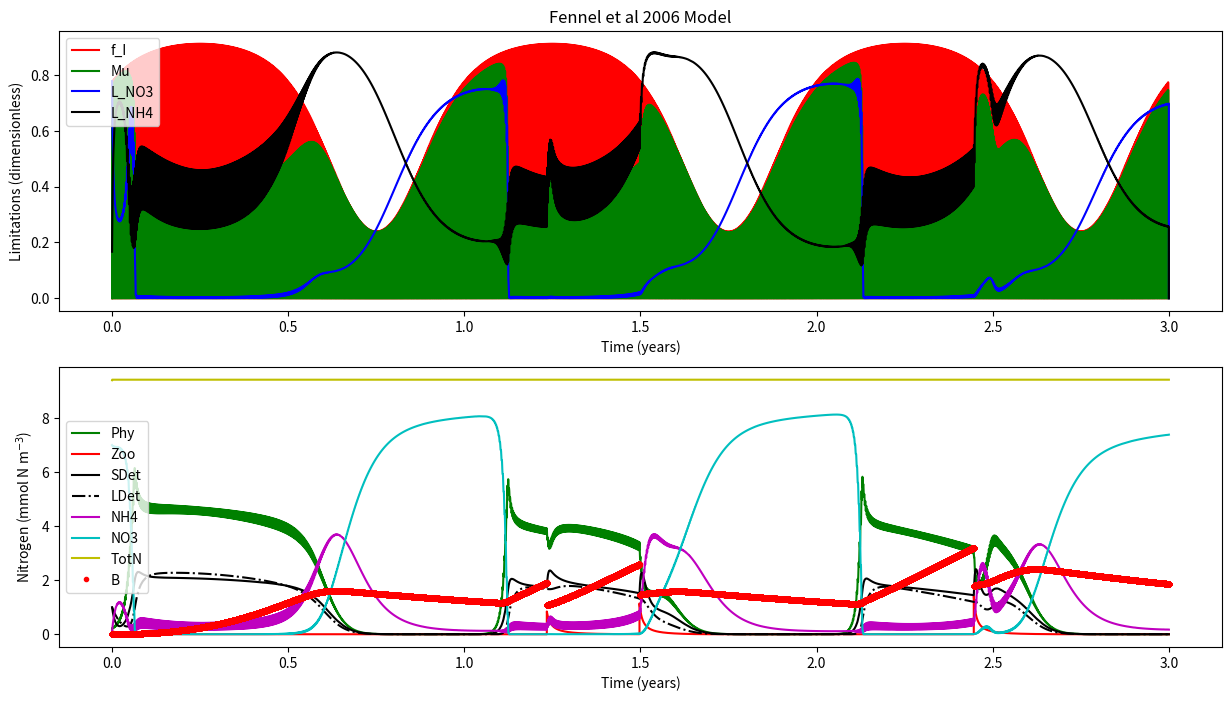

Source code (Python):

'''
Fennel et al (2006) Nitrogen cycling in the Middle Atlantic Bight: Results from a 
three-dimensional model and implications for the North Atlantic nitrogen budget.
GLOBAL BIOGEOCHEMICAL CYCLES, VOL. 20, GB3007, doi:10.1029/2005GB002456

'''


def load_defaults():
    '''
    This function creates a dictionaries called "par" and "InitCond"
    and pre-loads them with all the default 
    parameters and initial conditions, respectively.
    Also outputs days and dt
    '''
    # Framework
    days = 365 * 3 # Three year
    dt   = 0.01 # units: days    
    
    # Parameters
    par = {}
    # NPZD2
    par['mu0']   = 0.69  
    par['kNO3']  = 0.5    
    par['kNH4']  = 0.5  
    par['alpha'] = 0.125  
    par['gmax']  = 0.6
    par['kP']    = 0.44
    par['mP']    = 0.15    
    par['tau']   = 0.005 
    par['thetaMax'] = 0.053
    par['beta']  = 0.75 
    par['lBM']   = 0.1    
    par['lE']    = 0.1
    par['mZ']    = 0.25
    par['rSD']   = 0.3
    par['rLD']   = 0.1 
    par['nmax']  = 0.05
    par['kI']    = 0.1
    par['I0']    = 0.0095
    # SHELLE
    par['AE_P']    = 0.9  
    par['AE_D']    = 0.2    
    par['AE_Z']    = 0.3  
    par['Bpub']    = 0.43  
    par['Fmax_ref'] = 0.025
    par['GT']       = 0.44
    par['KTempH']   = 0.1    
    par['KTempL']   = 0.5 
    par['KSaltL']   = 0.25
    par['KOxyL']    = 0.02 
    par['KFood']    = 1.    
    par['KRE']   = 0.86
    par['OxyL']  = 17.5
    par['Rm']    = 0.002
    par['SaltL'] = 10.
    par['TempH'] = 25.
    par['TempL'] = -4.
    par['beta']  = 0.12
    par['epsilonP'] = 1.
    par['epsilonD'] = 0.5
    par['epsilonZ'] = 0.3
    
    # Initial conditions
    #NDPZD2
    InitCond = {}
    InitCond['Phy']  = 0.2
    InitCond['Zoo']  = 0.1
    InitCond['SDet'] = 1. 
    InitCond['LDet'] = 1.
    InitCond['NH4']  = 0.1
    InitCond['NO3']  = 7.
    InitCond['Temp'] = 6.
    # SHELLE
    InitCond['Soma'] = 0.01
    InitCond['Gonad'] = 0.
    InitCond['Salt'] = 30. #Salinity
    InitCond['Oxy'] = 30. #Oxygen
    return days, dt, par, InitCond
    



    
def run(days,dt,InitCond,par):
    '''
    This is your model. Do a brief description.

    '''
    # Import libraries
    import numpy as np
    
    # Setup the framework (calculate timestemps, create zero vectors, create time vector)
    NoSTEPS = int(days / dt) # Calculates the number of steps by dividing days by dt and rounding down
    time = np.linspace(0,days,NoSTEPS) # Makes and vector array of equally spaced numbers from zero to "days"
    
    # Create zero-vectors
    # NPZD2
    Phy = np.zeros((NoSTEPS,),float) # makes a vector array of zeros (size: NoSTEPS rows by ONE column)
    Zoo = np.zeros((NoSTEPS,),float) # same as above
    SDet = np.zeros((NoSTEPS,),float) # Biomass - same as above 
    LDet = np.zeros((NoSTEPS,),float) # same as above
    NH4 = np.zeros((NoSTEPS,),float) # same as above
    NO3 = np.zeros((NoSTEPS,),float) # same as above
    I  = np.zeros((NoSTEPS,),float) # same as above
    
    mu = np.zeros((NoSTEPS,),float) # same as above
    f_I = np.zeros((NoSTEPS,),float) # same as above
    L_NO3 = np.zeros((NoSTEPS,),float) # same as above
    L_NH4 = np.zeros((NoSTEPS,),float) # same as above
    TotN = np.zeros((NoSTEPS,),float) # same as above

    # SHELLE
    Soma = np.zeros((NoSTEPS,),float) # makes a vector array of zeros (size: NoSTEPS rows by ONE column)
    Gonad = np.zeros((NoSTEPS,),float) # same as above
    B = np.zeros((NoSTEPS,),float) # Biomass - same as above 
    L_Temp = np.zeros((NoSTEPS,),float) # same as above
    L_Salt = np.zeros((NoSTEPS,),float) # same as above
    L_Oxy = np.zeros((NoSTEPS,),float) # same as above
    L_Food = np.zeros((NoSTEPS,),float) # same as above
    F = np.zeros((NoSTEPS,),float) # same as above
    A = np.zeros((NoSTEPS,),float) # same as above
    R = np.zeros((NoSTEPS,),float) # same as above
    RE = np.zeros((NoSTEPS,),float) # same as above
    Spawning = np.zeros((NoSTEPS,),float) # same as above

    
    # Creating sunlight
    for i in range(len(I)):
        I[i] = 10 * np.sin((2*np.pi*time[i])/1) + \
               8 * np.sin((2*np.pi*time[i])/365)
        # We can't have negative light... so negatives are made zero 
        if I[i] < 0:
            I[i] = 0.0000001
    
    
    # Initializing with initial conditions
    # NPZD2
    Phy[0] = InitCond['Phy']
    Zoo[0] = InitCond['Zoo']
    SDet[0] = InitCond['SDet']
    LDet[0] = InitCond['LDet']
    NH4[0] = InitCond['NH4']
    NO3[0] = InitCond['NO3']
    
    # Initializing TotN
    TotN[0] = Phy[0] + Zoo[0] + SDet[0] + LDet[0] + NH4[0] + NO3[0]
    
    Temp = np.ones((NoSTEPS,),float) * InitCond['Temp'] #Temperature
    
    # SHELLE
    Soma[0] = InitCond['Soma']
    Gonad[0] = InitCond['Soma']
    B[0] = InitCond['Soma'] + InitCond['Gonad']
    Spawning[0] = 0.
    Salt = np.ones((NoSTEPS,),float) * InitCond['Salt']#Salinity
    Oxy = np.ones((NoSTEPS,),float) * InitCond['Oxy'] #Oxygen
    
    
    
    # *****************************************************************************
    # MAIN MODEL LOOP *************************************************************
    for t in range(0,NoSTEPS-1):
        # NPZD2
        muMax = par['mu0'] * (1.066 ** Temp[t]) # text
        
        f_I[t] = (par['alpha']*I[t])/(np.sqrt(muMax**2+((par['alpha']**2)*(I[t]**2)))) #Eq5
        
        L_NO3[t] = (NO3[t]/(par['kNO3']+NO3[t])) * (1/(1+(NH4[t]/par['kNH4']))) #Eq3
        
        L_NH4[t] = NH4[t]/(par['kNH4']+NH4[t]) # Eq 4
    
        mu[t] =muMax * f_I[t] * (L_NO3[t] + L_NH4[t]) # Eq2
    
        g = par['gmax'] * (Phy[t]**2/(par['kP']+(Phy[t]**2)))
        
        n = par['nmax'] * (1 - max(0,(I[t]-par['I0'])/(par['kI']+I[t]-par['I0'])))
    
        dPhydt = (mu[t] * Phy[t]) - \
                 (g  * Zoo[t]) - \
                 (par['mP'] * Phy[t]) - \
                 (par['tau']*(SDet[t]+Phy[t])*Phy[t]) # Eq1
                 
        dZoodt = (g * par['beta'] * Zoo[t]) - \
                 (par['lBM']*Zoo[t]) - \
                 (par['lE']*((Phy[t]**2)/(par['kP']+(Phy[t]**2)))*par['beta']*Zoo[t]) - \
                 (par['mZ']*(Zoo[t]**2))#Eq10
                 
        dSDetdt = (g * (1-par['beta']) * Zoo[t]) + \
                  (par['mZ']*(Zoo[t]**2)) + \
                  (par['mP'] * Phy[t]) - \
                  (par['tau']*(SDet[t]+Phy[t])*SDet[t]) - \
                  (par['rSD']*SDet[t])
                  
        dLDetdt = (par['tau']*((SDet[t]+Phy[t])**2)) - \
                  (par['rLD']*LDet[t])
                  
        dNO3dt = -(muMax * f_I[t] * L_NO3[t] * Phy[t]) + \
                  (n * NH4[t])
                 
        dNH4dt = -(muMax * f_I[t] * L_NH4[t] * Phy[t]) - \
                  (n * NH4[t]) + \
                  (par['lBM'] * Zoo[t]) + \
                  (par['lE']*((Phy[t]**2)/(par['kP']+(Phy[t]**2)))*par['beta']*Zoo[t]) + \
                  (par['rSD']*SDet[t]) + \
                  (par['rLD']*LDet[t])
                  
        # SHELLE
        # Calculate Temperature Limitation
        L_Temp[t] = min(max(0.,1.-np.exp(-par['KTempL']*(Temp[t]-par['TempL']))), \
                     max(0.,1.+((1.-np.exp(par['KTempH']*Temp[t]))/(np.exp(par['KTempH']*par['TempH'])-1.))))
        
        # Calculate Salinity Limitation
        L_Salt[t] = max(0.,1.-np.exp(-par['KSaltL']*(Salt[t]-par['SaltL'])))
        
        # Calculate Oxygen Limitation
        L_Oxy[t] = max(0.,1.-np.exp(-par['KOxyL']*(Oxy[t]-par['OxyL'])))
        
        # Calculate Oxygen Limitation
        L_Food[t] = (Phy[t]+Zoo[t]+SDet[t])/(par['KFood']+Phy[t]+Zoo[t]+SDet[t])
        
        # Calculate Filtration rate
        Fmax  = par['Fmax_ref']*(B[t]**(2./3.))
        
        F[t] = Fmax * L_Temp[t] * L_Salt[t] * L_Oxy[t] * L_Food[t]
        
        A[t] = F[t] * ((par['epsilonP']*par['AE_P']*Phy[t])+ \
                       (par['epsilonZ']*par['AE_Z']*Zoo[t])+ \
                       (par['epsilonD']*par['AE_D']*SDet[t]))
        
        R[t] = (par['Rm']*B[t]) + (par['beta']*A[t])
        
        RE[t] = max(0., (B[t]-par['Bpub'])/(par['KRE'] + B[t] - (2.*par['Bpub'])))
        
        # Spawning
        if Gonad[t]/B[t] < par['GT']:
            Spawning[t] = 0.
            dGonaddt = (A[t]-R[t]) * RE[t]
            dSomadt =  (A[t]-R[t]) * (1.-RE[t])
        elif Gonad[t]/B[t] >= par['GT']:         
            Spawning[t] = Gonad[t]
            dGonaddt = 0.
            dSomadt = A[t]-R[t]
            Zoo[t] =  Zoo[t] + Spawning[t] # <<<<<<<<<<<<<<<<<<<<<<<<<<< NEW LINE !!! <<<<<<<<<<<<<<<
        else:
            dGonaddt = 0.
            dSomadt = 0.   
                  
    
        # <<<<<<<<<<<<<<<<<<<<<<<<<<<<<<<<<<<<<<<<<<<<<<<< NEW SECTION STARTS HERE !!! <<<<<<<<<<<<<<
        #Feedback to NPZD2 model
        # Faeces and Pseudofaeces
        Fae = F[t] * ((par['epsilonP']*(1-par['AE_P'])*Phy[t])+ \
                     (par['epsilonZ']*(1-par['AE_Z'])*Zoo[t])+ \
                     (par['epsilonD']*(1-par['AE_D'])*SDet[t]))
        
        dLDetdt = dLDetdt + Fae      
                  
        # Remove eaten Phy, Zoo and SDet from water-column
        dPhydt =  dPhydt-(F[t] *par['epsilonP']*Phy[t])
        dZoodt =  dZoodt-(F[t] *par['epsilonZ']*Zoo[t])
        dSDetdt = dSDetdt -(F[t] *par['epsilonD']*SDet[t])
        
        # Excretion into Ammonia
        dNH4dt = dNH4dt + R[t]    
        # <<<<<<<<<<<<<<<<<<<<<<<<<<<<<<<<<<<<<<<<<<<<<<<< NEW SECTION END HERE !!! <<<<<<<<<<<<<<<<<
    
        # Update and step ----------------------------------------------------
        # NPZD2
        Phy[t+1]  = Phy[t]  + (dPhydt * dt)
        Zoo[t+1]  = Zoo[t]  + (dZoodt * dt)
        SDet[t+1] = SDet[t] + (dSDetdt * dt)
        LDet[t+1] = LDet[t] + (dLDetdt * dt)
        NH4[t+1]  = NH4[t]  + (dNH4dt * dt)
        NO3[t+1]  = NO3[t]  + (dNO3dt * dt)  
                  
    
        # Update and step ----------------------------------------------------
        # NPZD2
        Phy[t+1]  = Phy[t]  + (dPhydt * dt)
        Zoo[t+1]  = Zoo[t]  + (dZoodt * dt)
        SDet[t+1] = SDet[t] + (dSDetdt * dt)
        LDet[t+1] = LDet[t] + (dLDetdt * dt)
        NH4[t+1]  = NH4[t]  + (dNH4dt * dt)
        NO3[t+1]  = NO3[t]  + (dNO3dt * dt)
        if NO3[t+1] <= 0.0001:
            offset = NO3[t+1]
            NH4[t+1] = NH4[t+1] + offset
            NO3[t+1] = NO3[t+1] - offset
        
        # SHELLE
        Soma[t+1] = Soma[t] + (dSomadt * dt)
        Gonad[t+1] = Gonad[t] + (dGonaddt * dt)  - Spawning[t]
        B[t+1] = Soma[t+1] + Gonad[t+1]
            
        # Estimate Total Nitrogen
        TotN[t+1] = Phy[t+1] + Zoo[t+1] + SDet[t+1] + LDet[t+1] + NH4[t+1] + NO3[t+1] + B[t+1]
    # end of main model LOOP*******************************************************
    # *****************************************************************************

    # Pack output into dictionary
    output = {}
    output['time'] = time
    # NPZD2
    output['Phy'] = Phy
    output['Zoo'] = Zoo
    output['SDet'] = SDet
    output['LDet'] = LDet
    output['NH4'] = NH4
    output['NO3'] = NO3
    output['mu'] = mu
    output['f_I'] = f_I
    output['L_NO3'] = L_NO3
    output['L_NH4'] = L_NH4
    output['TotN'] = TotN
    #SHELLE
    output['Soma'] = Soma
    output['Gonad'] = Gonad
    output['B'] = B
    output['Spawning'] = Spawning
    output['Temp'] = Temp
    output['Salt'] = Salt

    print('Model run: DONE!!!')
    return output


    
def plot(output):
    '''
    Script to make plots
    '''
    # Import libraries
    import matplotlib.pyplot as plt
    
    # Plotting
    fig, (ax, ax2) = plt.subplots(2,1,figsize=(15, 8))

    ax.plot(output['time']/365,output['f_I'],'r-')
    ax.plot(output['time']/365,output['mu'],'g-')
    ax.plot(output['time']/365,output['L_NO3'],'b-')
    ax.plot(output['time']/365,output['L_NH4'],'k-')
    ax.set_xlabel('Time (years)')
    ax.set_ylabel('Limitations (dimensionless)')
    ax.set_title('Fennel et al 2006 Model')
    ax.legend(['f_I','Mu','L_NO3','L_NH4'])
    
    ax2.plot(output['time']/365,output['Phy'],'g-')
    ax2.plot(output['time']/365,output['Zoo'],'r-')
    ax2.plot(output['time']/365,output['SDet'],'k-')
    ax2.plot(output['time']/365,output['LDet'],'k-.')
    ax2.plot(output['time']/365,output['NH4'],'m-')
    ax2.plot(output['time']/365,output['NO3'],'c-')
    ax2.plot(output['time']/365,output['TotN'],'y-')
    ax2.plot(output['time']/365,output['B'],'r.')  # <<<<<<<<<<<<<<<<<<<<<<<<< THIS IS NEW <<<<<<<<<<<<<<<<<
    ax2.set_xlabel('Time (years)')
    ax2.set_ylabel('Nitrogen (mmol N m$^{-3}$)')
    plt.legend(['Phy','Zoo','SDet','LDet','NH4','NO3','TotN','B']) # <<<<<<<<< THIS CHANGED <<<<<<<<<<<<<<<<
    plt.show()
    return
    
if __name__ == '__main__':
    days, dt, par, InitCond = load_defaults()
    output = run(days,dt,InitCond,par)
    plot(output)